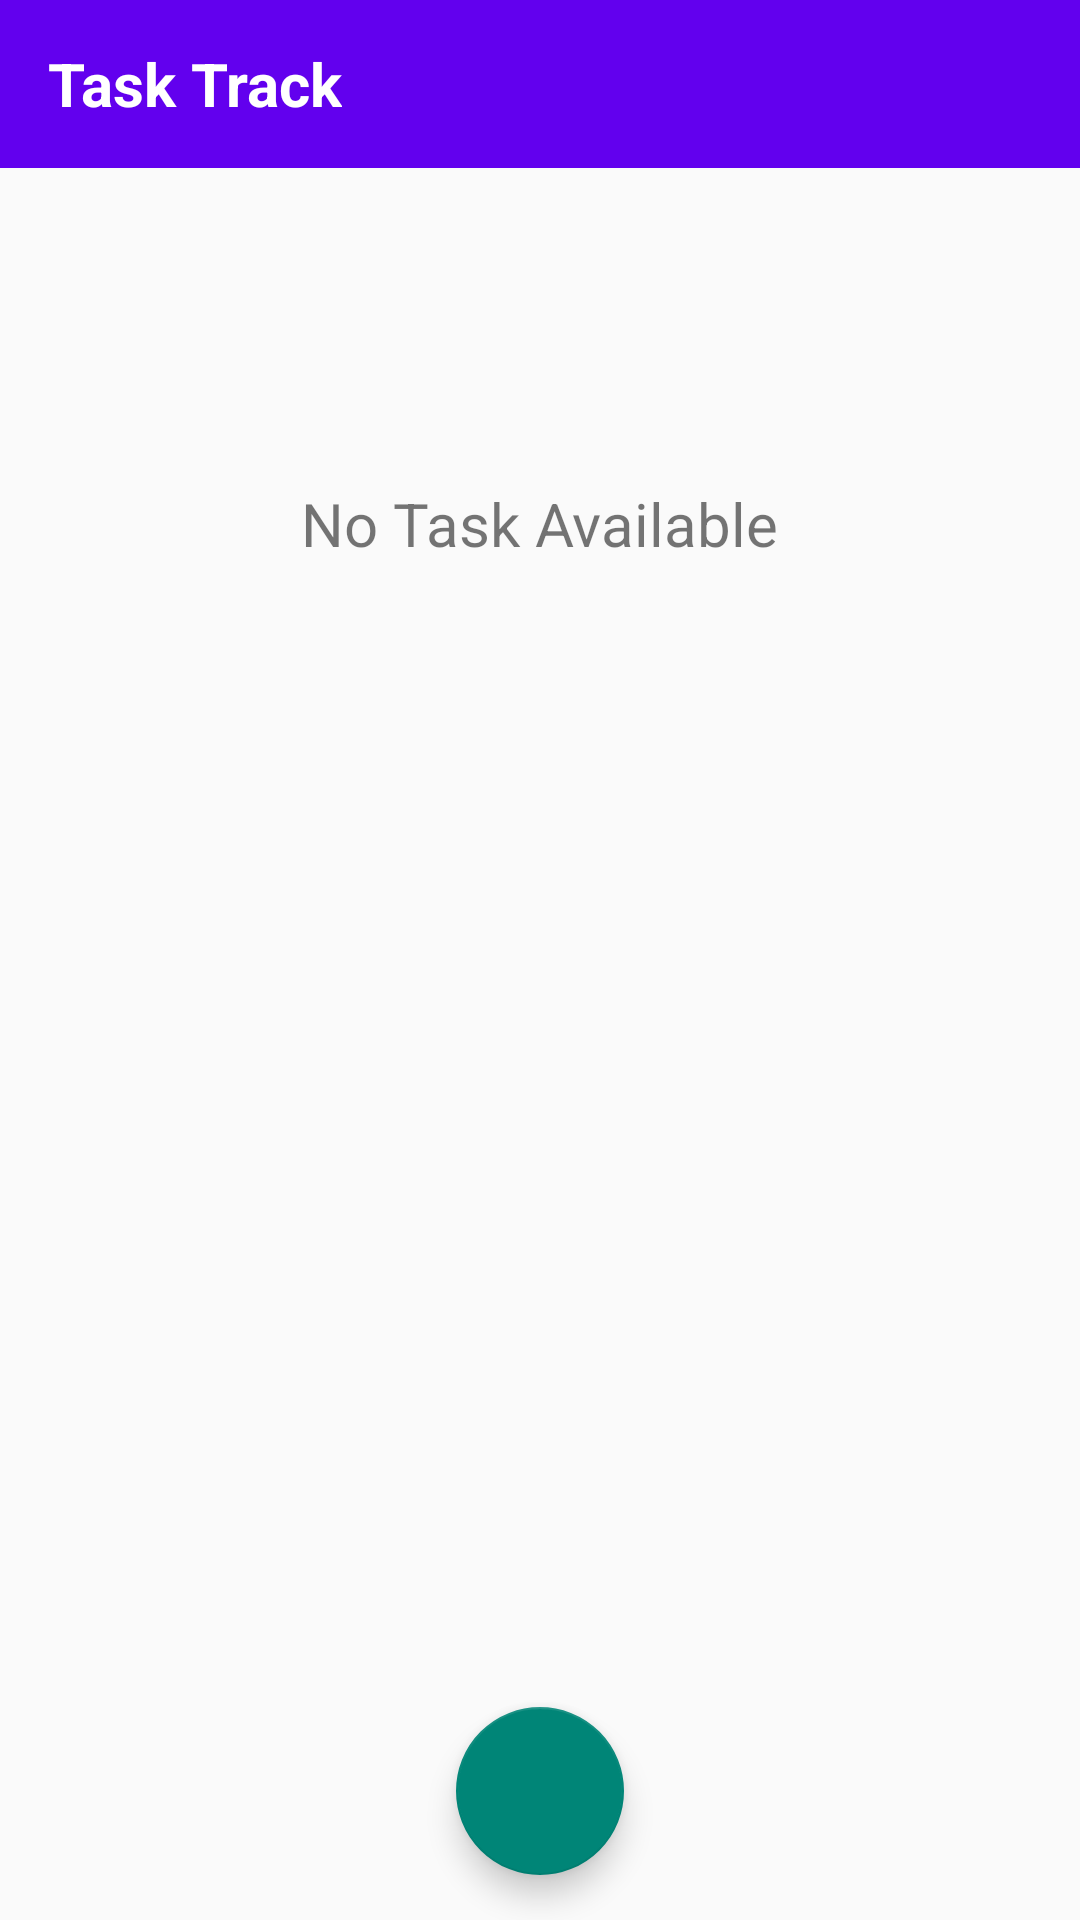

Layout XML and referenced resources for this Android screen:
<!-- AndroidManifest.xml: activity theme Theme.TodoList1 -->
<!-- res/layout/activity_main.xml -->
<?xml version="1.0" encoding="utf-8"?>
<androidx.constraintlayout.widget.ConstraintLayout xmlns:android="http://schemas.android.com/apk/res/android"
    xmlns:app="http://schemas.android.com/apk/res-auto"
    xmlns:tools="http://schemas.android.com/tools"
    android:layout_width="match_parent"
    android:layout_height="match_parent"
    android:background="@drawable/ic_background"
    tools:context=".activities.MainActivity">

    <androidx.appcompat.widget.Toolbar
        android:id="@+id/toolbar_main_activity"
        android:layout_width="match_parent"
        android:layout_height="?attr/actionBarSize"
        android:background="@color/colorPrimary"
        app:layout_constraintEnd_toEndOf="parent"
        app:layout_constraintStart_toStartOf="parent"
        app:layout_constraintTop_toTopOf="parent">

        <TextView
            android:layout_width="wrap_content"
            android:layout_height="wrap_content"
            android:gravity="center_vertical"
            android:text="Task Track"
            android:textColor="@color/white"
            android:textSize="20dp"
            android:textStyle="bold" />
    </androidx.appcompat.widget.Toolbar>

    <LinearLayout
        android:layout_width="match_parent"
        android:layout_height="match_parent"
        android:orientation="vertical"
        android:layout_marginTop="?attr/actionBarSize"
        >

    </LinearLayout>

    <LinearLayout
        android:layout_width="match_parent"
        android:layout_height="wrap_content"
        android:layout_margin="5dp"
        android:orientation="vertical"
        app:layout_constraintEnd_toEndOf="parent"
        app:layout_constraintStart_toStartOf="parent"
        app:layout_constraintTop_toBottomOf="@+id/toolbar_main_activity">

        <androidx.recyclerview.widget.RecyclerView
            android:id="@+id/recyclerView_mainActivity"
            android:layout_width="match_parent"
            android:layout_height="wrap_content"
            android:layout_marginBottom="50dp"
            android:visibility="gone" />

        <TextView
            android:id="@+id/no_task_available"
            android:layout_width="wrap_content"
            android:layout_height="wrap_content"
            android:layout_gravity="center"
            android:layout_marginTop="100dp"
            android:text="No Task Available"
            android:textSize="20sp"
            android:visibility="visible" />
    </LinearLayout>


    <com.google.android.material.floatingactionbutton.FloatingActionButton
        android:id="@+id/add_task_btn"
        android:layout_width="wrap_content"
        android:layout_height="wrap_content"
        android:layout_margin="15dp"
        android:background="#2a9d8f"
        android:src="@drawable/floating_action_button_logo"
        app:layout_constraintBottom_toBottomOf="parent"
        app:layout_constraintEnd_toEndOf="parent"
        app:layout_constraintStart_toStartOf="parent" />



    <androidx.fragment.app.FragmentContainerView
        android:id="@+id/container"
        android:layout_width="match_parent"
        android:layout_height="match_parent"
        />

</androidx.constraintlayout.widget.ConstraintLayout>
<!-- resources referenced by this layout -->
<resources>
  <style name="Theme.TodoList1" parent="Theme.AppCompat.Light.NoActionBar">
          
          <item name="colorPrimary">@color/purple_500</item>
          <item name="colorPrimaryVariant">@color/purple_700</item>
          <item name="colorOnPrimary">@color/white</item>
          
          <item name="colorSecondary">@color/teal_200</item>
          <item name="colorSecondaryVariant">@color/teal_700</item>
          <item name="colorOnSecondary">@color/black</item>
          
          <item name="android:statusBarColor" tools:targetApi="l">?attr/colorPrimaryVariant</item>
          <item name="windowNoTitle">true</item>
          <item name="windowActionBar">false</item>
          <item name="android:windowFullscreen">true</item>
          
      </style>
  <!-- not gathered from this repository: default colours our renderer supplied (Android Studio template values) -->
  <color name="purple_500">#FF6200EE</color>
  <color name="purple_700">#FF3700B3</color>
  <color name="teal_200">#FF03DAC5</color>
  <color name="teal_700">#FF018786</color>
  <color name="black">#FF000000</color>
  <color name="white">#FFFFFFFF</color>
  <color name="colorPrimary">#FF6200EE</color>
</resources>
